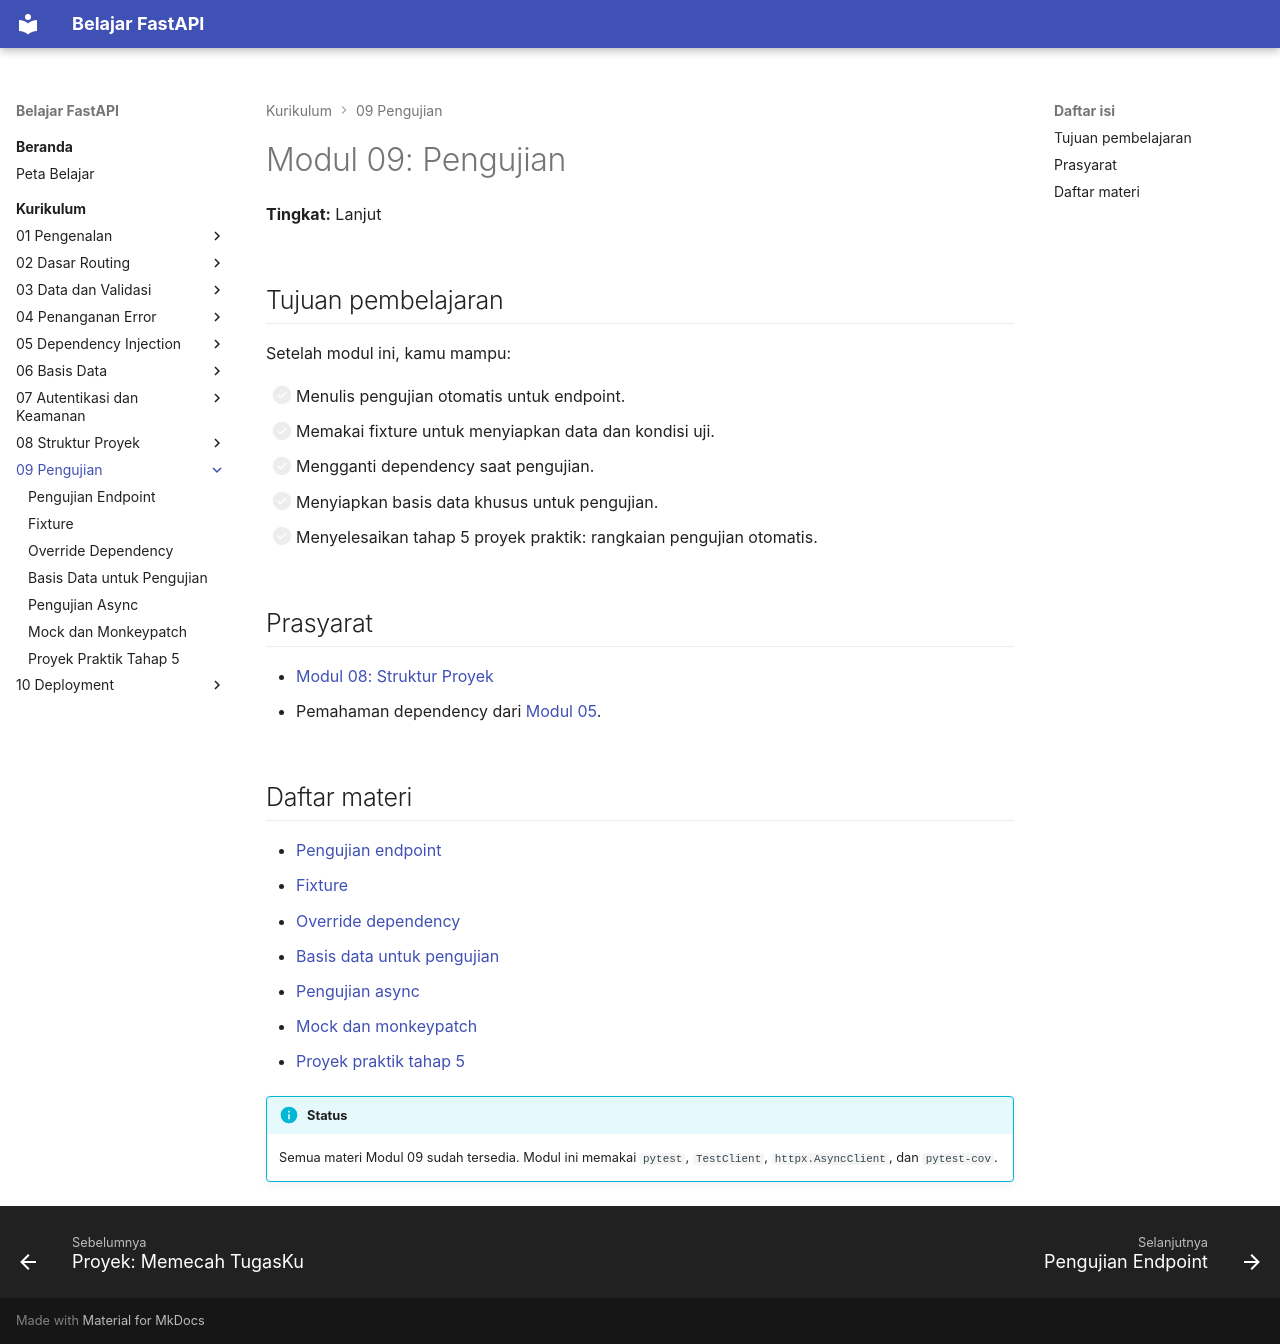

repository: TopekoX/materi-fastapi · page: curriculum/09-pengujian/index.html · generator: mkdocs

# Modul 09: Pengujian

**Tingkat:** Lanjut

## Tujuan pembelajaran

Setelah modul ini, kamu mampu:

- [ ] Menulis pengujian otomatis untuk endpoint.
- [ ] Memakai fixture untuk menyiapkan data dan kondisi uji.
- [ ] Mengganti dependency saat pengujian.
- [ ] Menyiapkan basis data khusus untuk pengujian.
- [ ] Menyelesaikan tahap 5 proyek praktik: rangkaian pengujian otomatis.

## Prasyarat

- [Modul 08: Struktur Proyek](../08-struktur-proyek/index.md)
- Pemahaman dependency dari [Modul 05](../05-dependency-injection/index.md).

## Daftar materi

- [Pengujian endpoint](pengujian-endpoint.md)
- [Fixture](fixture.md)
- [Override dependency](override-dependency.md)
- [Basis data untuk pengujian](basis-data-pengujian.md)
- [Pengujian async](pengujian-async.md)
- [Mock dan monkeypatch](mock-monkeypatch.md)
- [Proyek praktik tahap 5](proyek-tahap-5.md)

!!! info "Status"
    Semua materi Modul 09 sudah tersedia. Modul ini memakai `pytest`, `TestClient`, `httpx.AsyncClient`, dan `pytest-cov`.
